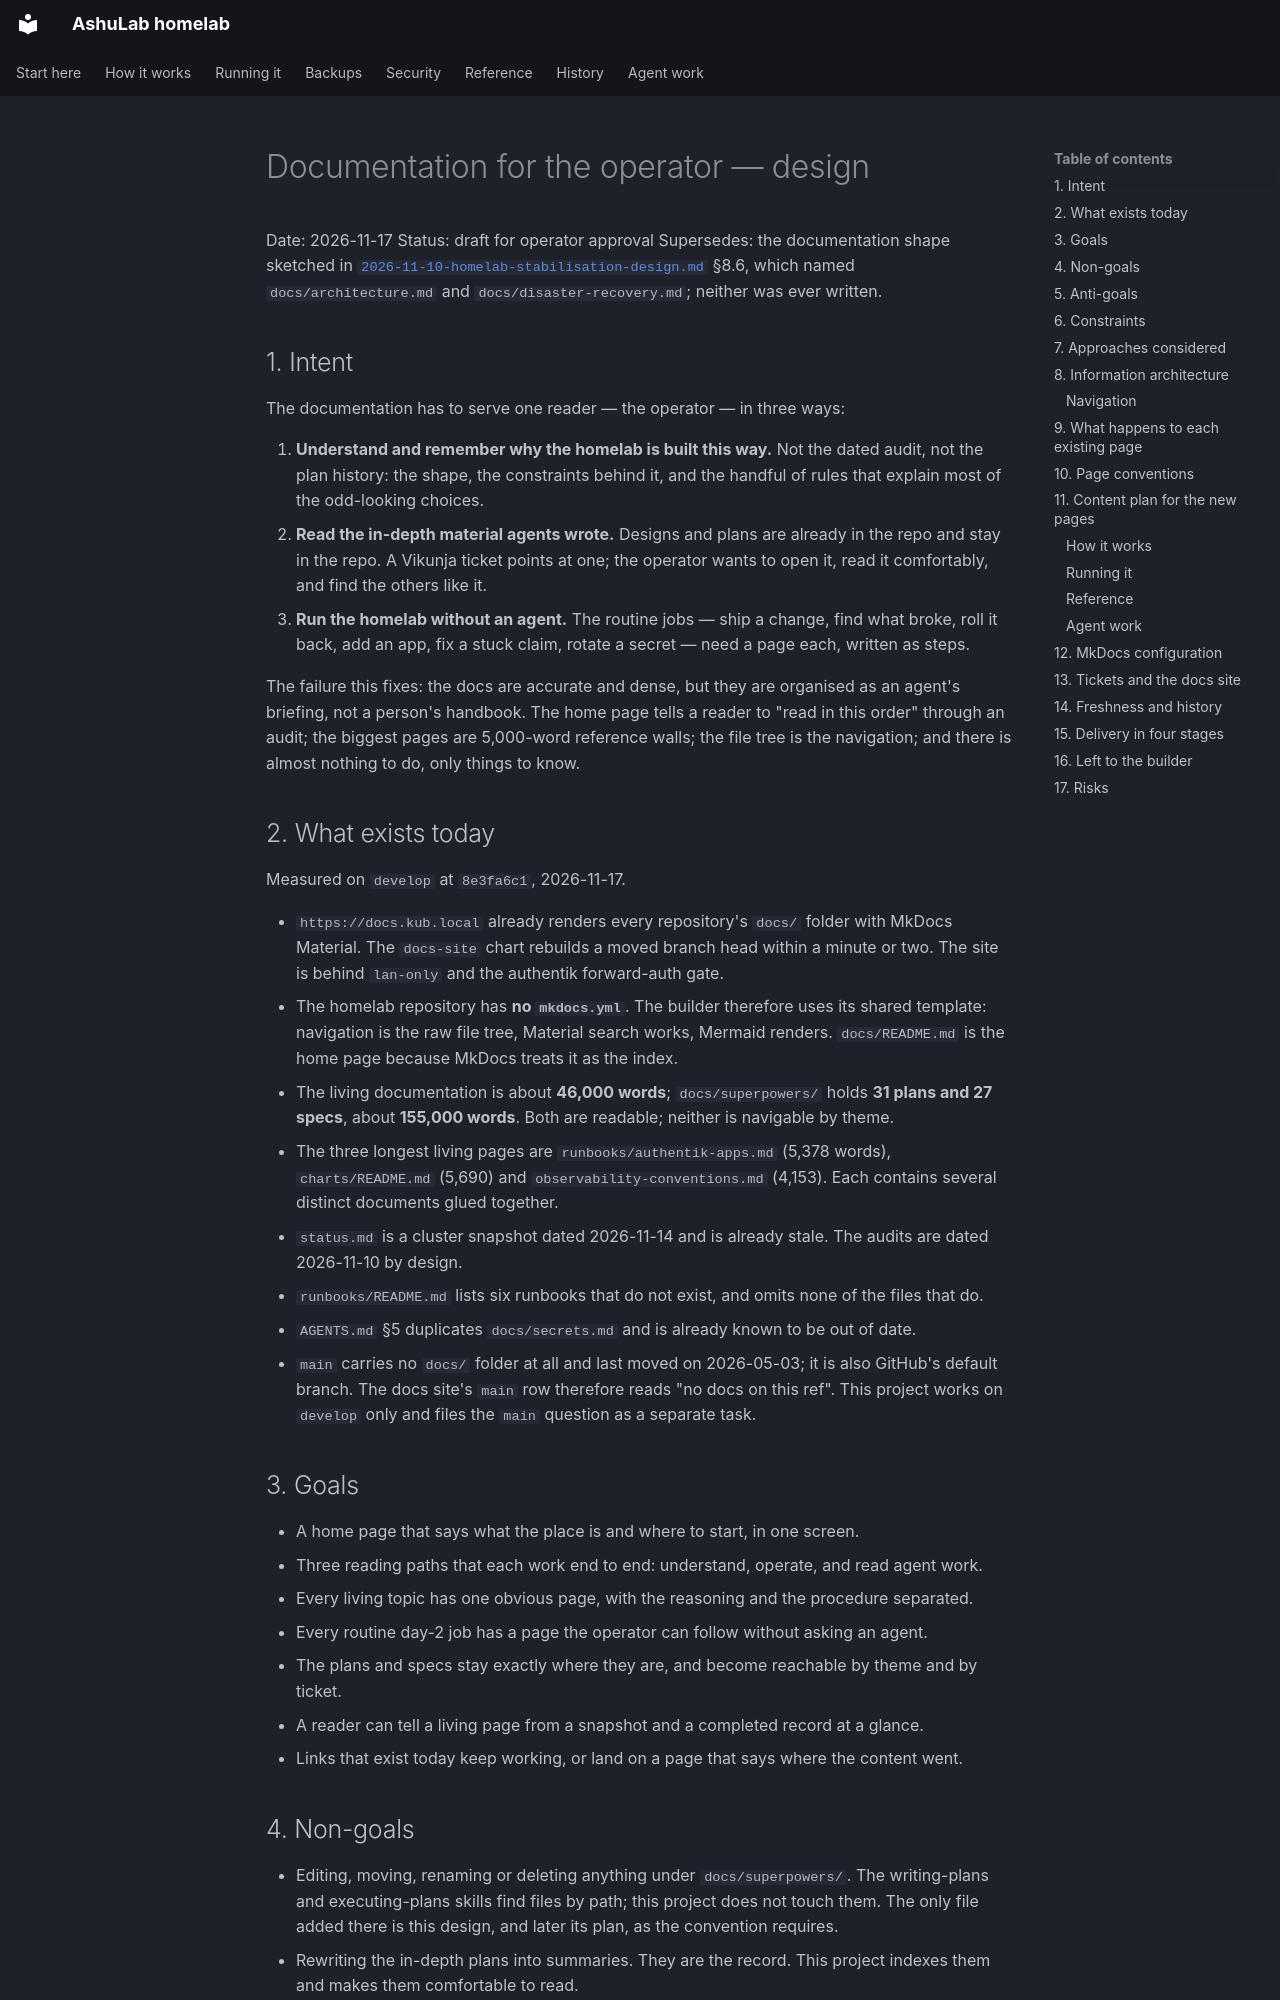

repository: vyrtualsynthese/homelab · page: superpowers/specs/2026-11-17-docs-for-the-operator-design/index.html · generator: mkdocs

# Documentation for the operator — design

Date: 2026-11-17
Status: draft for operator approval
Supersedes: the documentation shape sketched in
[`2026-11-10-homelab-stabilisation-design.md`](2026-11-10-homelab-stabilisation-design.md) §8.6, which
named `docs/architecture.md` and `docs/disaster-recovery.md`; neither was ever written.

## 1. Intent

The documentation has to serve one reader — the operator — in three ways:

1. **Understand and remember why the homelab is built this way.** Not the dated audit, not the plan
   history: the shape, the constraints behind it, and the handful of rules that explain most of the
   odd-looking choices.
2. **Read the in-depth material agents wrote.** Designs and plans are already in the repo and stay in
   the repo. A Vikunja ticket points at one; the operator wants to open it, read it comfortably, and
   find the others like it.
3. **Run the homelab without an agent.** The routine jobs — ship a change, find what broke, roll it
   back, add an app, fix a stuck claim, rotate a secret — need a page each, written as steps.

The failure this fixes: the docs are accurate and dense, but they are organised as an agent's
briefing, not a person's handbook. The home page tells a reader to "read in this order" through an
audit; the biggest pages are 5,000-word reference walls; the file tree is the navigation; and there is
almost nothing to do, only things to know.

## 2. What exists today

Measured on `develop` at `8e3fa6c1`, 2026-11-17.

- `https://docs.kub.local` already renders every repository's `docs/` folder with MkDocs Material.
  The `docs-site` chart rebuilds a moved branch head within a minute or two. The site is behind
  `lan-only` and the authentik forward-auth gate.
- The homelab repository has **no `mkdocs.yml`**. The builder therefore uses its shared template:
  navigation is the raw file tree, Material search works, Mermaid renders. `docs/README.md` is the
  home page because MkDocs treats it as the index.
- The living documentation is about **46,000 words**; `docs/superpowers/` holds **31 plans and 27
  specs**, about **155,000 words**. Both are readable; neither is navigable by theme.
- The three longest living pages are `runbooks/authentik-apps.md` (5,378 words),
  `charts/README.md` (5,690) and `observability-conventions.md` (4,153). Each contains several
  distinct documents glued together.
- `status.md` is a cluster snapshot dated 2026-11-14 and is already stale. The audits are dated
  2026-11-10 by design.
- `runbooks/README.md` lists six runbooks that do not exist, and omits none of the files that do.
- `AGENTS.md` §5 duplicates `docs/secrets.md` and is already known to be out of date.
- `main` carries no `docs/` folder at all and last moved on 2026-05-03; it is also GitHub's default
  branch. The docs site's `main` row therefore reads "no docs on this ref". This project works on
  `develop` only and files the `main` question as a separate task.

## 3. Goals

- A home page that says what the place is and where to start, in one screen.
- Three reading paths that each work end to end: understand, operate, and read agent work.
- Every living topic has one obvious page, with the reasoning and the procedure separated.
- Every routine day-2 job has a page the operator can follow without asking an agent.
- The plans and specs stay exactly where they are, and become reachable by theme and by ticket.
- A reader can tell a living page from a snapshot and a completed record at a glance.
- Links that exist today keep working, or land on a page that says where the content went.
